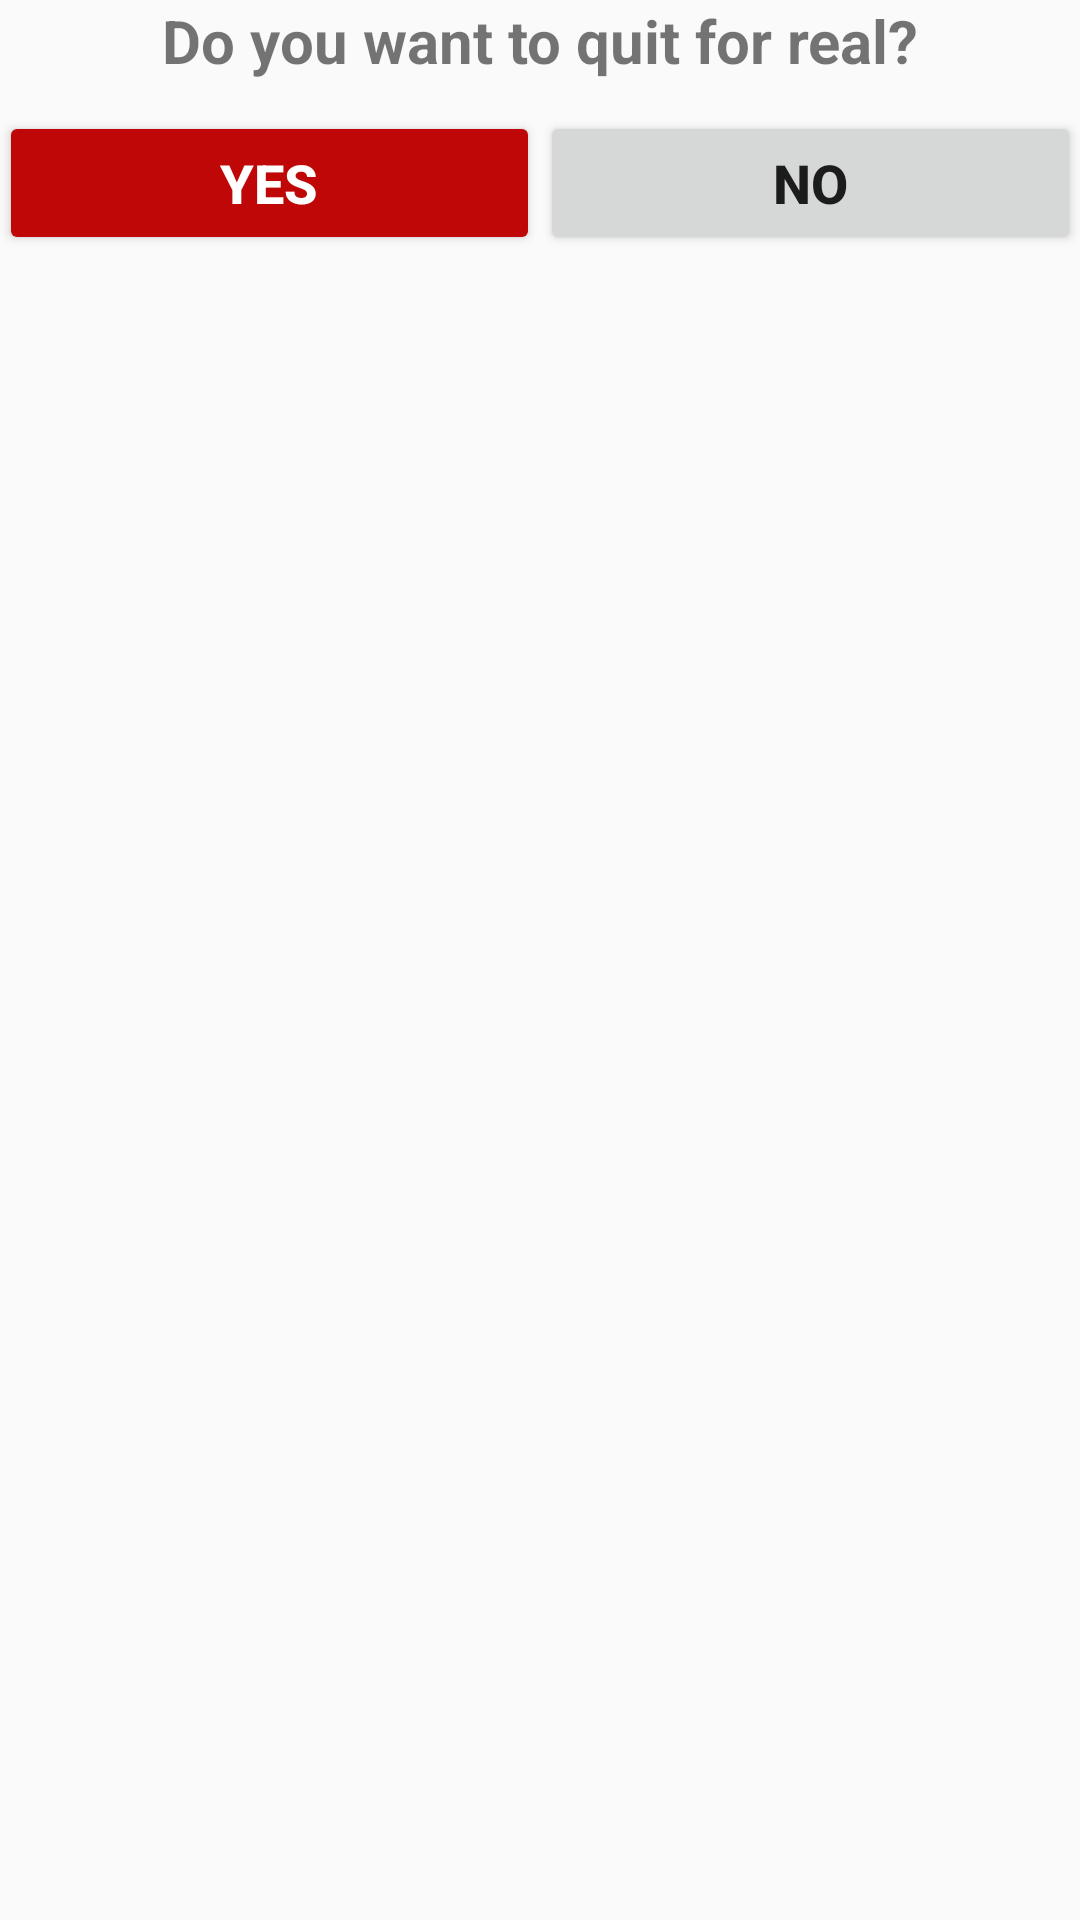

Produce the Android XML layout that renders to this screen, including the resource entries it uses.
<!-- AndroidManifest.xml: application theme AppTheme -->
<!-- res/layout/dialog_x01_quit_game.xml -->
<?xml version="1.0" encoding="utf-8"?>
<LinearLayout xmlns:android="http://schemas.android.com/apk/res/android"
    android:layout_width="fill_parent"
    android:layout_height="fill_parent"
    android:paddingBottom="@dimen/activity_vertical_margin"
    android:paddingLeft="@dimen/activity_horizontal_margin"
    android:paddingRight="@dimen/activity_horizontal_margin"
    android:paddingTop="@dimen/activity_vertical_margin"
    android:orientation="vertical" >


    <LinearLayout
        android:orientation="horizontal"
        android:layout_width="match_parent"
        android:layout_height="wrap_content"
        android:layout_marginBottom="10dp"
        android:gravity="center">

        <TextView
            android:text="Do you want to quit for real?"
            android:layout_width="wrap_content"
            android:layout_height="wrap_content"
            android:id="@+id/textView6"
            android:layout_weight="1"
            android:textSize="20sp"
            android:textStyle="normal|bold"
            android:textAlignment="center" />
    </LinearLayout>

    <LinearLayout
        android:orientation="horizontal"
        android:layout_width="match_parent"
        android:layout_height="match_parent">

        <Button
            android:text="Yes"
            android:layout_width="wrap_content"
            android:layout_height="wrap_content"
            android:id="@+id/yesButton"
            android:layout_weight="1"
            android:backgroundTint="@color/redButton"
            android:textSize="18sp"
            android:textStyle="normal|bold"
            android:textAlignment="center"
            android:textColor="@android:color/background_light" />

        <Button
            android:text="No"
            android:layout_width="wrap_content"
            android:layout_height="wrap_content"
            android:id="@+id/noButton"
            android:layout_weight="1"
            android:textSize="18sp"
            android:textStyle="normal|bold" />
    </LinearLayout>

</LinearLayout>
<!-- resources referenced by this layout -->
<resources>
  <color name="redButton">#bf0707</color>
  <style name="AppTheme" parent="Theme.AppCompat.Light.DarkActionBar">
          
          <item name="colorPrimary">#2ECC71</item>
          <item name="colorPrimaryDark">#239B56</item>
          <item name="colorAccent">#BF0707</item>
      </style>
</resources>
